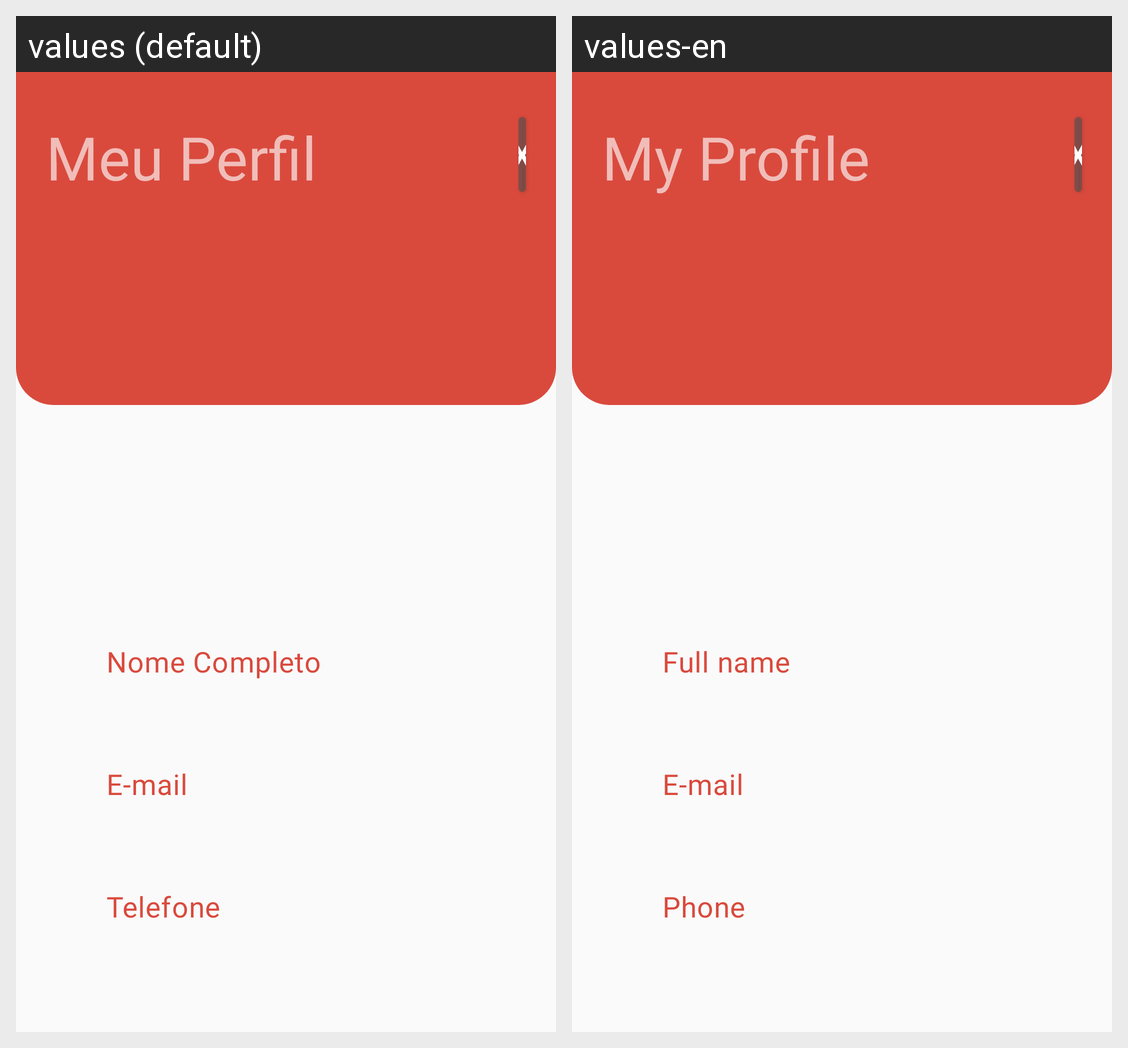

Locale-by-locale string values for the Android screen shown in this grid:
Android screen res/layout/fragment_perfil.xml rendered under 2 locales, left to right: values (default), values-en. Device: Nexus 5 (rendered at 1080×1920; each locale shown at half size, 540×960, under a caption strip naming it); theme Theme.EDucate.
Strings drawn on this screen, with the default value and each locale's value (text and hints the layout hard-codes, and strings that could not be matched under every locale, appear in the picture but are not listed):

meu_perfil
  values: Meu Perfil
  values-en: My Profile

botao_fechar
  values: X
  values-en: X

nome_usuario
  values: Nome Completo
  values-en: Full name

email_perfil
  values: E-mail
  values-en: E-mail

telefone_perfil
  values: Telefone
  values-en: Phone
